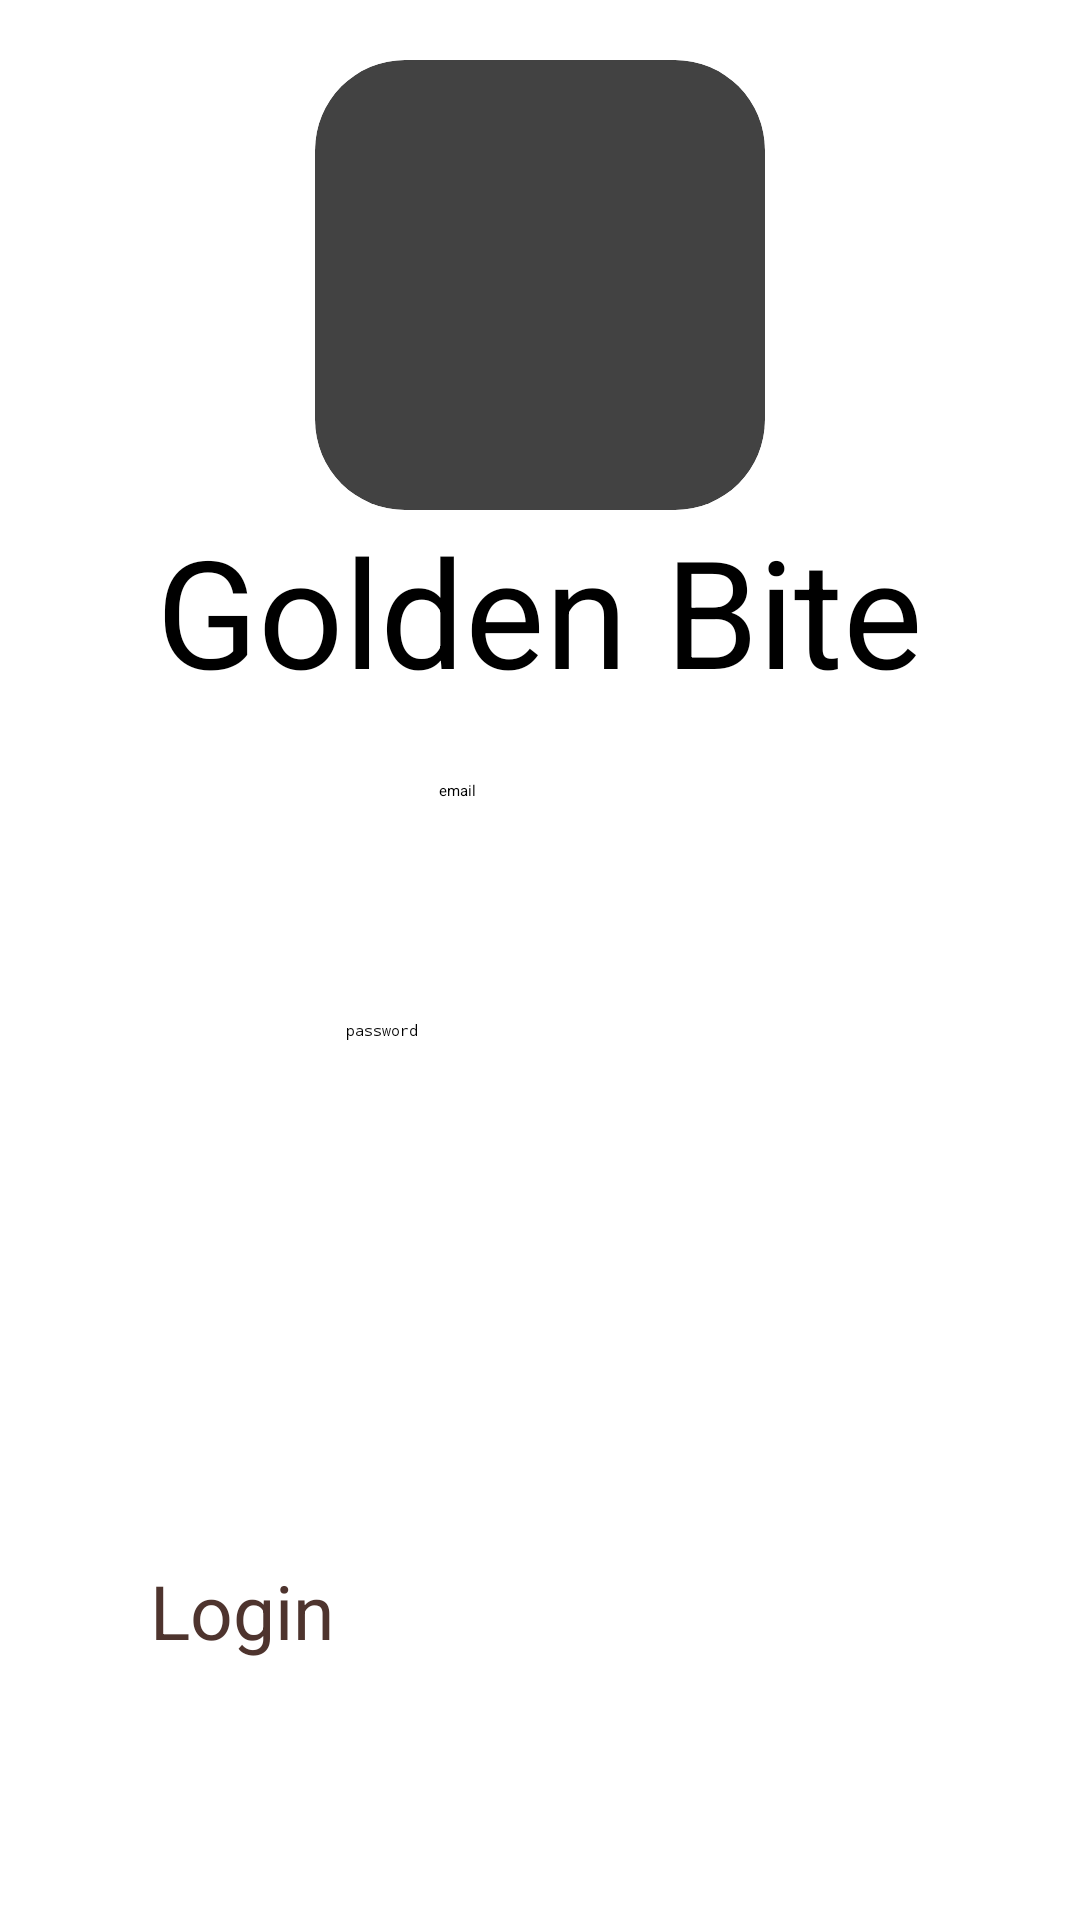

Produce the Android XML layout that renders to this screen, including the resource entries it uses.
<!-- AndroidManifest.xml: application theme Theme.GoldenBite -->
<!-- res/layout/activity_main.xml -->
<?xml version="1.0" encoding="utf-8"?>
<RelativeLayout xmlns:android="http://schemas.android.com/apk/res/android"
    xmlns:app="http://schemas.android.com/apk/res-auto"
    xmlns:tools="http://schemas.android.com/tools"
    android:id="@+id/main"
    android:layout_width="match_parent"
    android:layout_height="match_parent"
    tools:context=".Activities.MainActivity">

    <androidx.cardview.widget.CardView
        android:layout_width="150dp"
        android:layout_height="150dp"
        android:layout_centerHorizontal="true"
        android:layout_alignParentTop="true"
        android:layout_marginTop="20dp"
        app:cardCornerRadius="30dp"
        app:cardElevation="0dp">

        <ImageView
            android:id="@+id/myImageView"
            android:layout_width="match_parent"
            android:layout_height="match_parent"
            android:src="@drawable/app"
            android:scaleType="centerCrop" />

    </androidx.cardview.widget.CardView>

    <TextView
        android:id="@+id/textViewTitle"
        android:layout_width="wrap_content"
        android:layout_height="wrap_content"
        android:text="Golden Bite"
        android:textSize="50sp"
        android:layout_centerHorizontal="true"
        android:layout_marginTop="170dp"
        app:layout_constraintEnd_toEndOf="parent"
        app:layout_constraintStart_toStartOf="parent"
        app:layout_constraintTop_toTopOf="parent"
        app:layout_constraintVertical_bias="0.0" />


    <EditText
        android:layout_width="wrap_content"
        android:layout_height="wrap_content"
        android:hint="email                                         "
        android:layout_marginTop="260dp"
        android:id="@+id/email"
        android:layout_centerHorizontal="true"
        android:inputType="textEmailAddress"
        android:layout_marginHorizontal="85dp">

    </EditText>

    <EditText
        android:layout_width="wrap_content"
        android:layout_height="wrap_content"
        android:hint="password                                   "
        android:layout_marginTop="340dp"
        android:inputType="textPassword"
        android:layout_centerHorizontal="true"
        android:id="@+id/password"
        android:layout_marginHorizontal="85dp">

    </EditText>


    <Button
        android:layout_width="wrap_content"
        android:layout_height="wrap_content"
        android:text="Login"
        android:id="@+id/login"
        android:textSize="25dp"
        android:layout_marginTop="520dp"
        android:layout_marginLeft="50dp"
        android:backgroundTint="@color/button_yellow"
        android:textColor="@color/button_yellow_text" />

    <Button
        android:layout_width="wrap_content"
        android:layout_height="wrap_content"
        android:text="Sign up"
        android:id="@+id/signup"
        android:textSize="25dp"
        android:layout_marginTop="520dp"
        android:layout_marginLeft="233dp"
        android:backgroundTint="@color/button_orange"
        android:textColor="@color/button_on_orange" />

</RelativeLayout>
<!-- resources referenced by this layout -->
<resources>
  <color name="button_on_orange">#FFFFFFFF</color>
  <color name="button_orange">#FB8C00</color>
  <color name="button_yellow">#FFCA28</color>
  <color name="button_yellow_text">#4E342E</color>
</resources>
